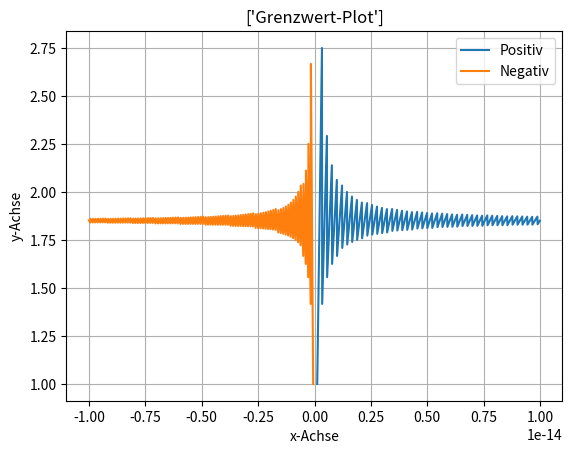

Write the Python code that produced this figure.
import numpy as np
import matplotlib.pyplot as plt
#a) Bei f1 wird jedes Element einzeln gerechnet und somit mit einem "verfälschten"
# Wert weitergerechnet. Das Ergebnis sieht man in den Ausschlägen in f1.
# Ein weiteres Element hier ist, dass die Reihenfolge der Additionen nicht
# sortiert ist und sich somit Rundungsfehler einschleichen, da wahllos
# grosse und kleine Werte nacheinander addiert werden
#a= 1.99
#b = 2.01
#distance = (b-a)/501

#x = np.arange(a,b,distance)
#f1 = x**7 -14*x**6+84*x**5-280*x**4+560*x**3-672*x**2+448*x-128
#f2 = (x-2)**7

#plt.plot(x,f1)
#plt.plot(x,f2)
#plt.legend(['polynom f1', 'polynom f2'])
#plt.xlim(a,b)
#plt.title('Polynome f1 und f2')
#plt.xlabel('x-Achse')
#plt.ylabel('y-Achse')
#plt.grid()

#b) Sie ist nicht stabil, da sich die beiden Werte im Nenner aufgrund ihrer
# Nähe gegenseitig auslöschen.
#a = 1*-10**-14
#b = 10**(-14)
#c = 10**(-17)
#xNeg = np.arange(a, 0, c)
#xPos = np.arange(0, b, c)
#gNeg = xNeg/(np.sin(1+xNeg)-np.sin(1))
#gPos = xPos/(np.sin(1+xPos)-np.sin(1))

#plt.plot(xPos, gPos)
#plt.plot(xNeg, gNeg)
#plt.legend(['Positiv', 'Negativ'])
#plt.title(['Grenzwert-Plot'])
#plt.xlabel('x-Achse')
#plt.ylabel('y-Achse')
#plt.grid()

#c) Die Werte gehen stabiler gegen unendlich.
a = 1*-10**-14
b = 10**(-14)
c = 10**(-17)
xNeg = np.arange(a, 0, c)
xPos = np.arange(0, b, c)
gNeg = xNeg/(np.sin(2*np.cos((1+xNeg+1)/2)*np.sin((1+xNeg-1)/2)))
gPos = xPos/(np.sin(2*np.cos((1+xPos+1)/2)*np.sin((1+xPos-1)/2)))

plt.plot(xPos, gPos)
plt.plot(xNeg, gNeg)
plt.legend(['Positiv', 'Negativ'])
plt.title(['Grenzwert-Plot'])
plt.xlabel('x-Achse')
plt.ylabel('y-Achse')
plt.grid()
